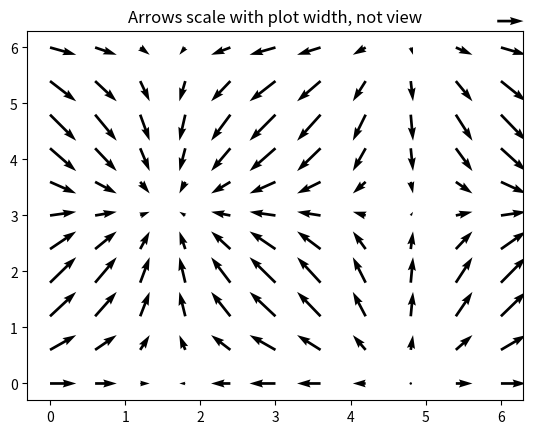

Write Python code to recreate this figure.
import matplotlib.pyplot as plt
import numpy as np
from numpy import ma

X, Y = np.meshgrid(np.arange(0, 2 * np.pi, .2), np.arange(0, 2 * np.pi, .2))
U = np.cos(X)
V = np.sin(Y)
skip=(slice(None,None,3),slice(None,None,3))


plt.figure()
plt.title('Arrows scale with plot width, not view')
Q = plt.quiver(X[skip], Y[skip], U[skip], V[skip], units='width')
qk = plt.quiverkey(Q, 0.9, 0.9, 1, r'$1 \frac{m}{s}$', labelpos='E',
                   coordinates='figure')

#quiver(x(1:2:end,1:2:end),y(1:2:end,1:2:end),u(1:2:end,1:2:end),v(1:2:end,1:2:end))
plt.show()
